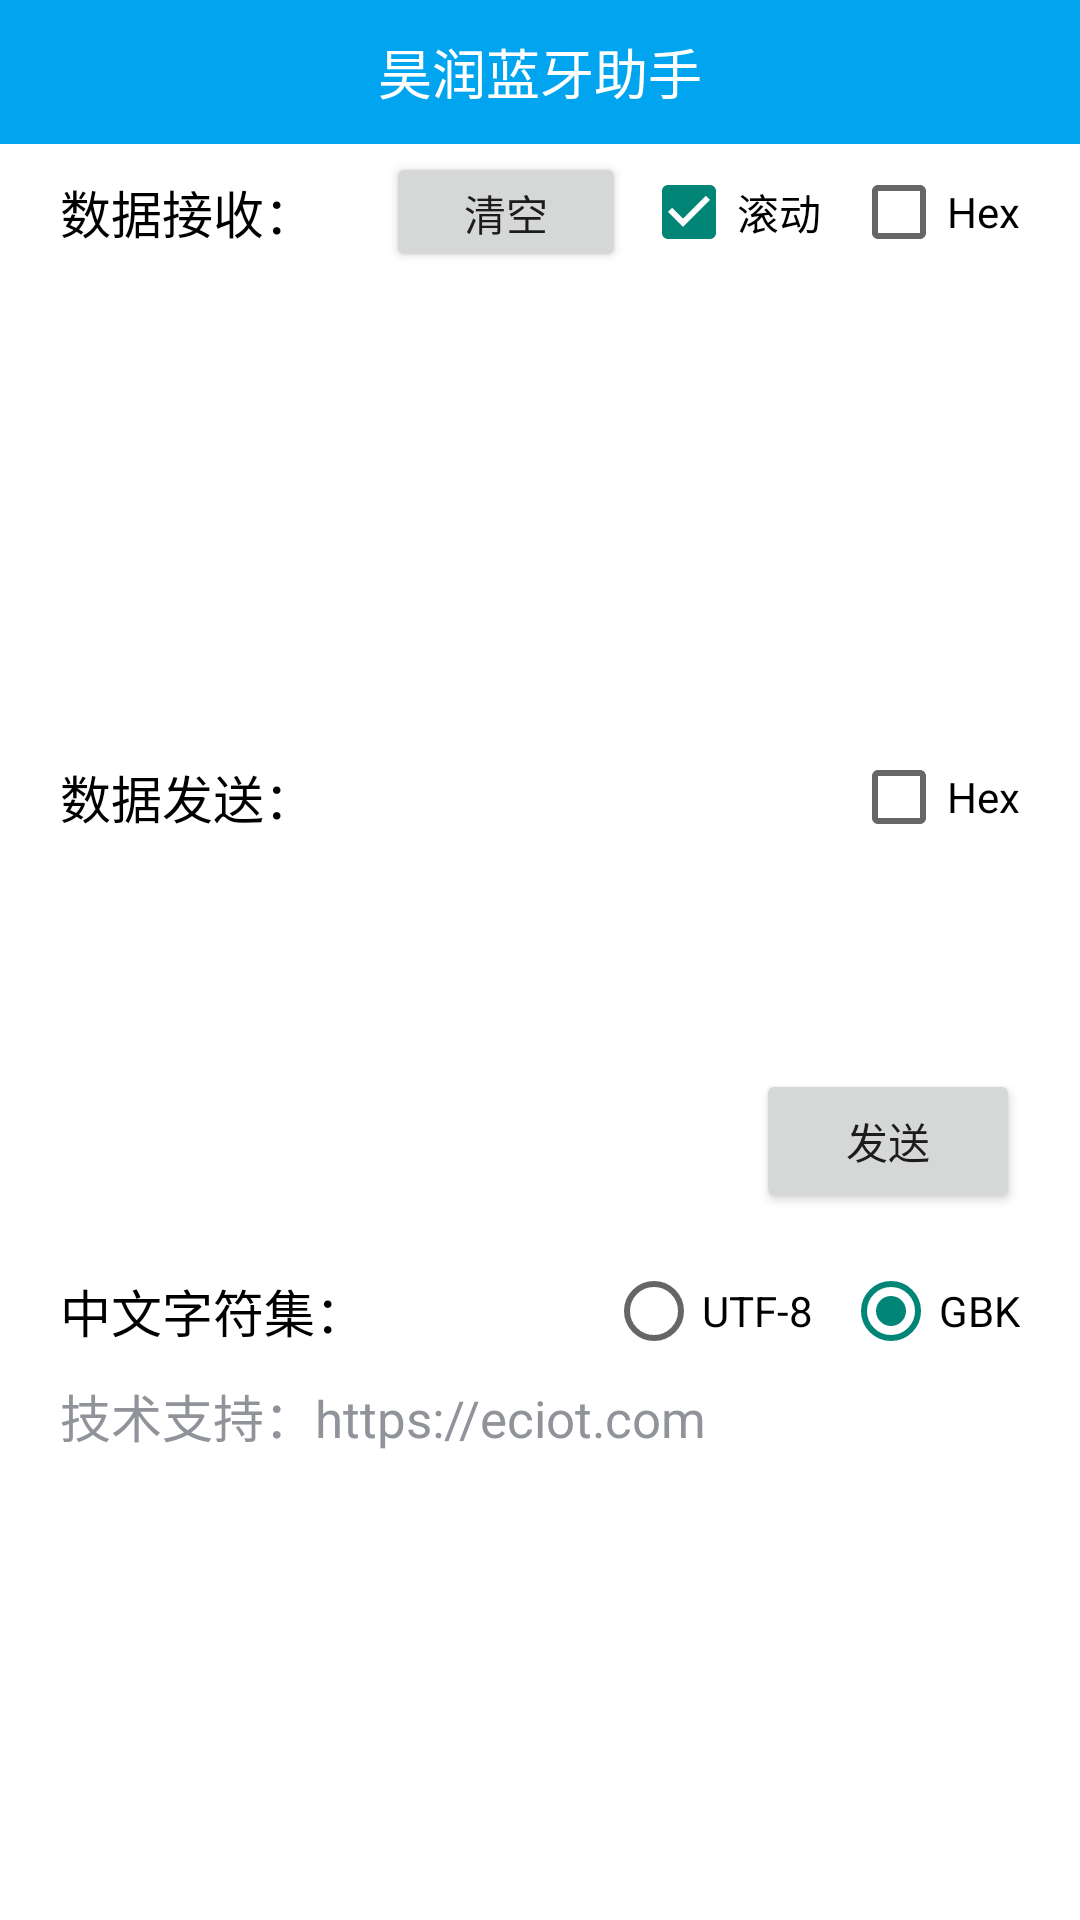

Layout XML and referenced resources for this Android screen:
<!-- AndroidManifest.xml: application theme Theme.BLEDemoJava -->
<!-- res/layout/activity_device.xml -->
<?xml version="1.0" encoding="utf-8"?>
<androidx.constraintlayout.widget.ConstraintLayout
    xmlns:android="http://schemas.android.com/apk/res/android"
    xmlns:app="http://schemas.android.com/apk/res-auto"
    xmlns:tools="http://schemas.android.com/tools"
    android:id="@+id/activity_device"
    android:layout_width="match_parent"
    android:layout_height="match_parent"
    tools:context=".DeviceActivity"
    android:background="#fff">
    <TextView
        android:id="@+id/title"
        android:layout_width="match_parent"
        android:layout_height="48dp"
        android:background="#01a4ef"
        android:gravity="center"
        android:text="@string/title_name"
        android:textColor="#fff"
        android:textSize="18sp"
        app:layout_constraintTop_toTopOf="parent"
        app:layout_constraintLeft_toLeftOf="parent"
        />

    <ImageView
        android:layout_width="0dp"
        android:layout_height="20dp"
        app:layout_constraintDimensionRatio="96:170"
        android:src="@drawable/back"
        app:layout_constraintLeft_toLeftOf="parent"
        app:layout_constraintTop_toTopOf="parent"
        android:layout_marginStart="20dp"
        android:layout_marginTop="14dp"
        android:contentDescription="Back button" />

    <ImageView
        android:id="@+id/iv_back"
        android:layout_width="72dp"
        android:layout_height="48dp"
        app:layout_constraintLeft_toLeftOf="parent"
        app:layout_constraintTop_toTopOf="parent"/>

    <TextView
        android:id="@+id/tv_receive"
        android:layout_width="wrap_content"
        android:layout_height="wrap_content"
        android:layout_marginStart="20dp"
        android:layout_marginTop="10dp"
        android:text="数据接收："
        android:textColor="#000"
        android:textSize="17sp"
        app:layout_constraintLeft_toLeftOf="parent"
        app:layout_constraintTop_toBottomOf="@id/title"/>

    <CheckBox
        android:id="@+id/cb_hex_rev"
        android:layout_width="wrap_content"
        android:layout_height="wrap_content"
        android:layout_marginEnd="20dp"
        android:text="Hex"
        app:layout_constraintRight_toRightOf="parent"
        app:layout_constraintTop_toTopOf="@id/tv_receive"
        app:layout_constraintBottom_toBottomOf="@id/tv_receive"/>

    <CheckBox
        android:id="@+id/cb_scroll"
        android:layout_width="wrap_content"
        android:layout_height="wrap_content"
        android:layout_marginEnd="10dp"
        android:checked="true"
        android:text="滚动"
        app:layout_constraintRight_toLeftOf="@id/cb_hex_rev"
        app:layout_constraintTop_toTopOf="@id/tv_receive"
        app:layout_constraintBottom_toBottomOf="@id/tv_receive"/>

    <Button
        android:id="@+id/bt_clear"
        android:layout_width="80dp"
        android:layout_height="40dp"
        android:layout_marginEnd="5dp"
        android:text="清空"
        app:layout_constraintRight_toLeftOf="@+id/cb_scroll"
        app:layout_constraintTop_toTopOf="@id/tv_receive"
        app:layout_constraintBottom_toBottomOf="@id/tv_receive"/>

    <ScrollView
        android:id="@+id/sv_receive"
        android:layout_width="match_parent"
        android:layout_height="150dp"
        android:layout_marginLeft="20dp"
        android:layout_marginRight="20dp"
        android:layout_marginTop="10dp"
        android:background="@drawable/shape"
        app:layout_constraintTop_toBottomOf="@id/tv_receive"
        app:layout_constraintLeft_toLeftOf="parent"
        app:layout_constraintRight_toRightOf="parent"
        >

        <TextView
            android:id="@+id/tv_receive_data"
            android:layout_width="wrap_content"
            android:layout_height="wrap_content"
            android:padding="5dp"
            android:textColor="#000"
            android:textIsSelectable="true"
            />

    </ScrollView>

    <TextView
        android:id="@+id/tv_send"
        android:layout_width="wrap_content"
        android:layout_height="wrap_content"
        android:layout_marginStart="20dp"
        android:layout_marginTop="10dp"
        android:text="数据发送："
        android:textColor="#000"
        android:textSize="17sp"
        app:layout_constraintLeft_toLeftOf="parent"
        app:layout_constraintTop_toBottomOf="@id/sv_receive" />

    <CheckBox
        android:id="@+id/cb_hex_send"
        android:layout_width="wrap_content"
        android:layout_height="wrap_content"
        android:layout_marginEnd="20dp"
        android:text="Hex"
        app:layout_constraintRight_toRightOf="parent"
        app:layout_constraintTop_toTopOf="@+id/tv_send"
        app:layout_constraintBottom_toBottomOf="@+id/tv_send"/>

    <EditText
        android:id="@+id/et_send"
        android:layout_width="0dp"
        android:layout_height="wrap_content"
        android:layout_marginStart="20dp"
        android:layout_marginEnd="10dp"
        android:layout_marginTop="8dp"
        android:maxLength="-1"
        android:lines="5"
        android:gravity="top"
        android:background="@drawable/shape"
        android:padding="5dp"
        app:layout_constraintTop_toBottomOf="@+id/tv_send"
        app:layout_constraintLeft_toLeftOf="parent"
        app:layout_constraintRight_toLeftOf="@+id/bt_send"
        android:autofillHints=""
        android:inputType="textMultiLine" />

    <Button
        android:id="@+id/bt_send"
        android:layout_width="wrap_content"
        android:layout_height="wrap_content"
        android:layout_marginEnd="20dp"
        android:text="发送"
        app:layout_constraintRight_toRightOf="parent"
        app:layout_constraintBottom_toBottomOf="@+id/et_send" />

    <TextView
        android:id="@+id/tv_chinese"
        android:layout_width="wrap_content"
        android:layout_height="wrap_content"
        android:layout_marginStart="20dp"
        android:layout_marginTop="20dp"
        android:text="中文字符集："
        android:textColor="#000"
        android:textSize="17sp"
        app:layout_constraintLeft_toLeftOf="parent"
        app:layout_constraintTop_toBottomOf="@id/et_send" />

    <RadioGroup
        android:layout_width="wrap_content"
        android:layout_height="wrap_content"
        android:orientation="horizontal"
        app:layout_constraintRight_toRightOf="parent"
        app:layout_constraintTop_toTopOf="@id/tv_chinese"
        app:layout_constraintBottom_toBottomOf="@id/tv_chinese"
        android:layout_marginEnd="20dp">
        <RadioButton
            android:id="@+id/rb_utf8"
            android:layout_width="wrap_content"
            android:layout_height="wrap_content"
            android:text="UTF-8"
            android:layout_marginEnd="10dp"/>
        <RadioButton
            android:id="@+id/rb_gbk"
            android:layout_width="wrap_content"
            android:layout_height="wrap_content"
            android:text="GBK"
            android:checked="true"/>
    </RadioGroup>

    <TextView
        android:layout_width="wrap_content"
        android:layout_height="wrap_content"
        android:layout_marginStart="20dp"
        android:layout_marginTop="10dp"
        android:text="技术支持：https://eciot.com"
        android:textColor="#909399"
        android:textSize="17sp"
        app:layout_constraintLeft_toLeftOf="parent"
        app:layout_constraintTop_toBottomOf="@id/tv_chinese" />

</androidx.constraintlayout.widget.ConstraintLayout>
<!-- resources referenced by this layout -->
<resources>
  <string name="title_name">昊润蓝牙助手</string>
  <style name="Theme.BLEDemoJava" parent="Theme.AppCompat.Light.NoActionBar">
          <item name="colorPrimaryDark">@color/white</item>
          <item name="android:windowBackground">#ffffffff</item>
      </style>
  <color name="white">#FFFFFFFF</color>
</resources>
